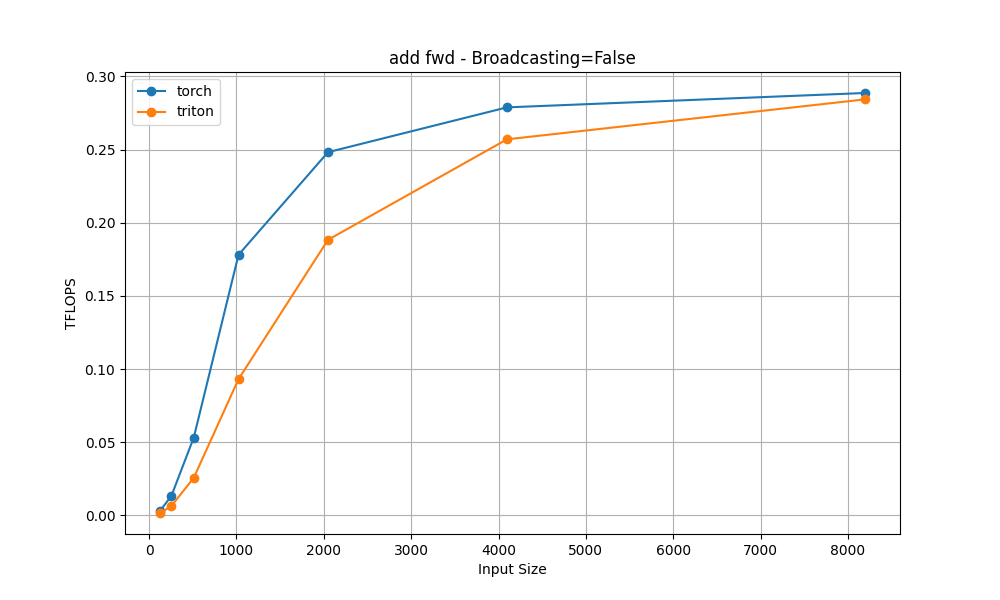

The data file committed next to this chart (first rows):
input_sizes, torch, triton
128, 0.00322, 0.0016
256, 0.01333, 0.0064
512, 0.05319, 0.02566
1024, 0.1781, 0.09309
2048, 0.2482, 0.1883
4096, 0.2789, 0.257
8192, 0.2887, 0.2843
